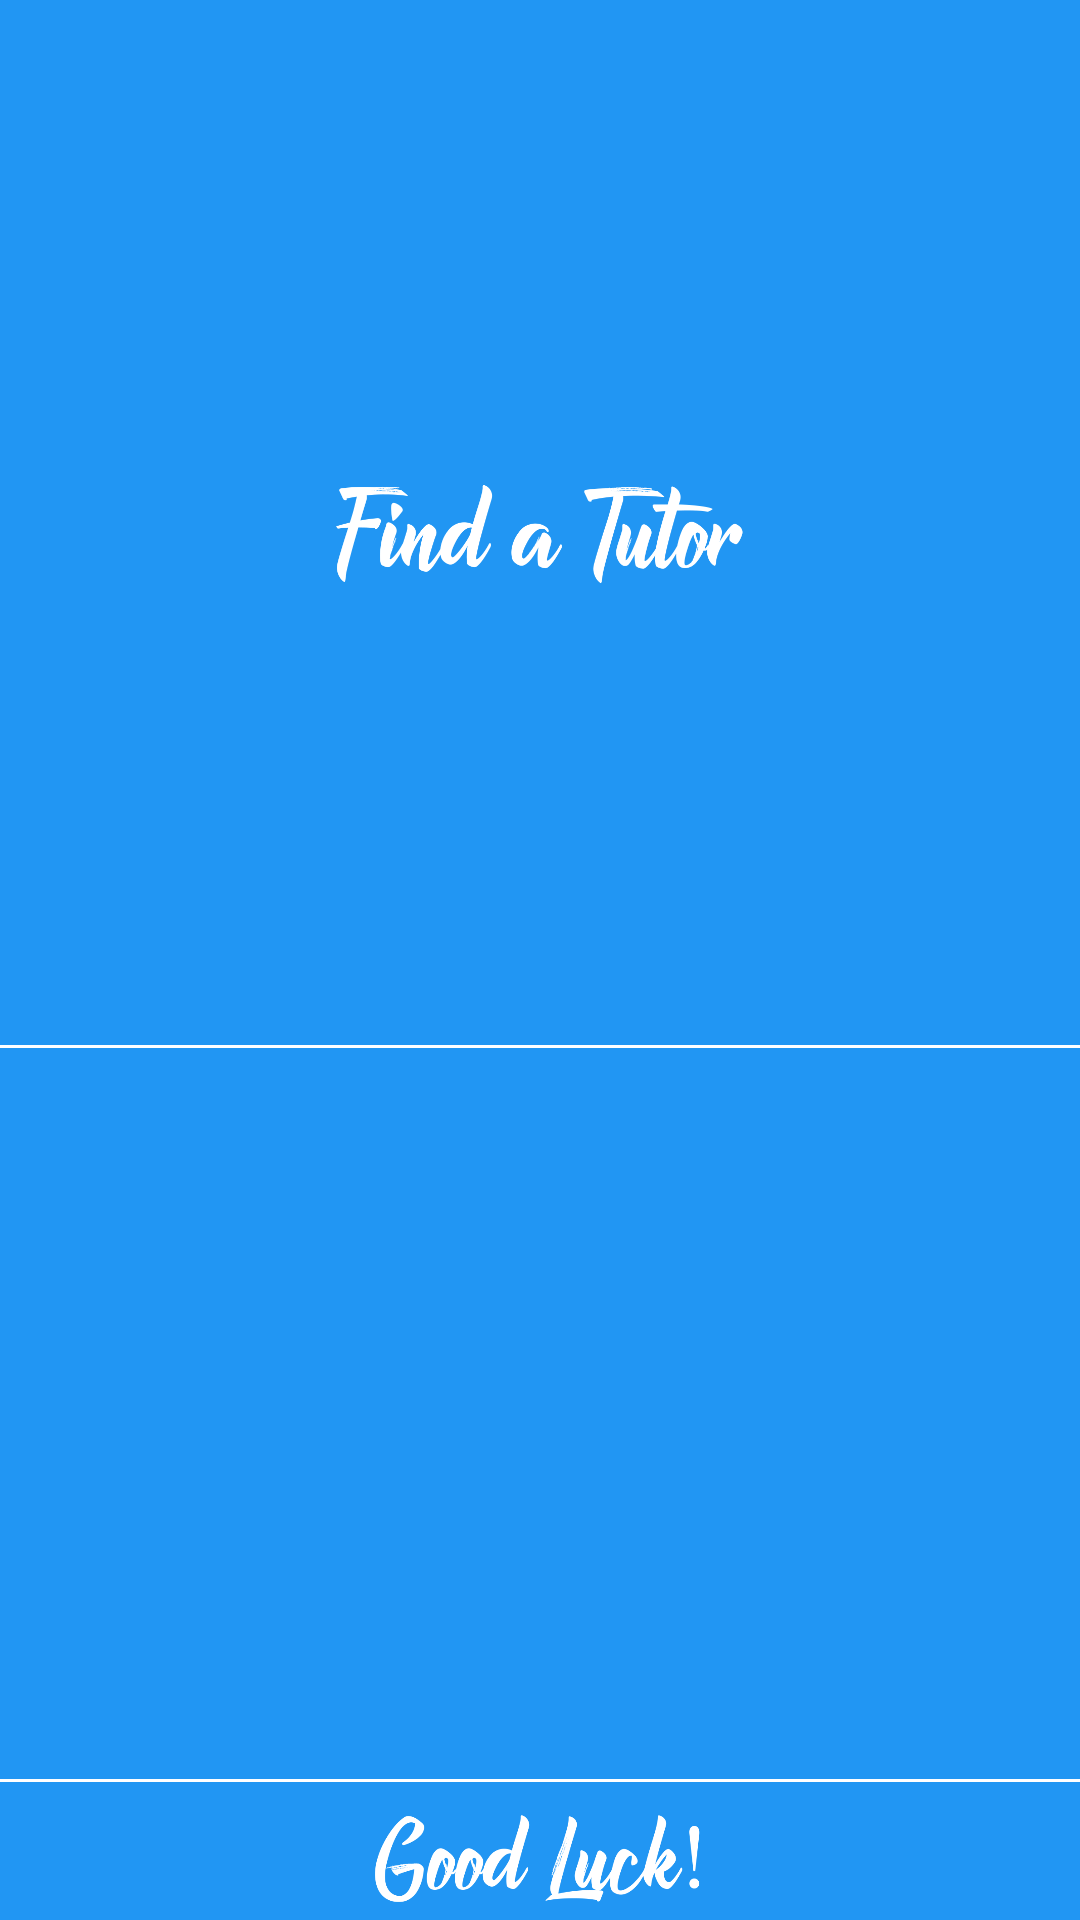

Write the Android layout XML for this screen, with the resource values it uses.
<!-- AndroidManifest.xml: application theme AppTheme -->
<!-- res/layout/easy_popup_window.xml -->
<?xml version="1.0" encoding="utf-8"?>
<android.support.constraint.ConstraintLayout xmlns:android="http://schemas.android.com/apk/res/android"
    xmlns:app="http://schemas.android.com/apk/res-auto"
    xmlns:tools="http://schemas.android.com/tools"
    android:layout_width="match_parent"
    android:layout_height="200dp"
    android:background="@color/blue"
    android:orientation="vertical">

    <ImageView
        android:layout_width="130dp"
        android:layout_height="53dp"
        android:layout_marginEnd="8dp"
        android:layout_marginStart="8dp"
        android:src="@drawable/goodluck"
        app:layout_constraintEnd_toEndOf="parent"
        app:layout_constraintStart_toStartOf="parent"
        app:layout_constraintTop_toBottomOf="@+id/separator2" />

    <ImageView
        android:id="@+id/imageView"
        android:layout_width="298dp"
        android:layout_height="47dp"
        android:layout_marginBottom="2dp"
        android:layout_marginEnd="8dp"
        android:layout_marginStart="8dp"
        android:layout_marginTop="8dp"
        android:src="@drawable/findatutor"
        app:layout_constraintBottom_toTopOf="@+id/separator1"
        app:layout_constraintEnd_toEndOf="parent"
        app:layout_constraintStart_toStartOf="parent"
        app:layout_constraintTop_toTopOf="parent" />

    <TextView
        android:id="@+id/textOfMessage"
        android:layout_width="250dp"
        android:layout_height="wrap_content"
        android:layout_marginBottom="79dp"
        android:layout_marginEnd="8dp"
        android:layout_marginStart="8dp"
        android:layout_marginTop="57dp"
        android:textColor="@color/white"
        android:textSize="15sp"
        app:layout_constraintBottom_toBottomOf="parent"
        app:layout_constraintEnd_toEndOf="parent"
        app:layout_constraintStart_toStartOf="parent"
        app:layout_constraintTop_toTopOf="parent"
        app:layout_constraintVertical_bias="1.0" />

    <View
        android:id="@+id/separator1"
        android:layout_width="match_parent"
        android:layout_height="1dp"
        android:layout_marginBottom="46dp"
        android:layout_marginTop="1dp"
        android:background="@color/white"
        app:layout_constraintBottom_toTopOf="@+id/textOfMessage"
        app:layout_constraintEnd_toEndOf="parent"
        app:layout_constraintStart_toStartOf="parent"
        app:layout_constraintTop_toBottomOf="@+id/imageView" />

    <View
        android:id="@+id/separator2"
        android:layout_width="match_parent"
        android:layout_height="1dp"
        android:layout_marginTop="32dp"
        android:background="@color/white"
        app:layout_constraintEnd_toEndOf="parent"
        app:layout_constraintStart_toStartOf="parent"
        app:layout_constraintTop_toBottomOf="@+id/textOfMessage" />


</android.support.constraint.ConstraintLayout>
<!-- resources referenced by this layout -->
<resources>
  <color name="blue">#2196F3</color>
  <color name="white">#FFFFFF</color>
  <!-- drawable findatutor: png bitmap (drawable-hdpi, 24381 bytes) -->
  <!-- drawable goodluck: png bitmap (drawable-hdpi, 22789 bytes) -->
  <style name="AppTheme" parent="Theme.AppCompat.Light.DarkActionBar">
          
      </style>
</resources>
